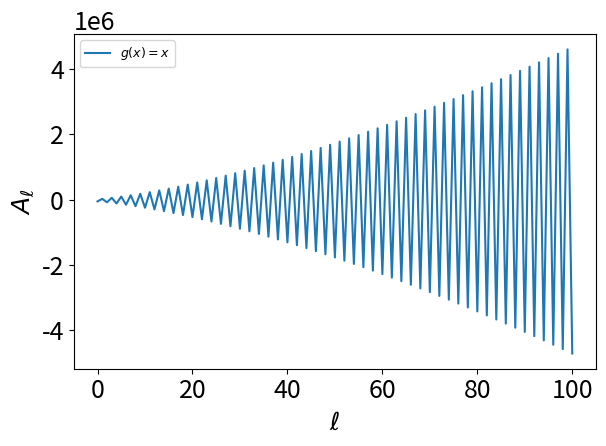

Write the Python code that produced this figure. (Note: this script raises an exception after producing the figure.)
# -*- coding: utf-8 -*-
"""
Created on Fri Apr 16 09:49:48 2021

[redacted]
"""

# -*- coding: utf-8 -*-
"""
Created on Wed Apr 14 19:49:02 2021

[redacted]
"""
import scipy.integrate
import numpy as np
import scipy.special as sp
import matplotlib.pyplot as plt
from matplotlib.ticker import (MultipleLocator, FormatStrFormatter,
                               AutoMinorLocator)

def epsilon(terms):
    """
    The function returns the Sum of n terms of a serie with the epsilon algorithm.
    param 1 S: array of terms of a serie with the size n. 
    return: sum, Sum of the serie.   
    """
    n = len(terms)
    e = np.zeros((n + 1, n + 1))

    for i in range(1, n + 1):
        e[i, 1] = terms[i - 1]

    for i in range(3, n + 2):
        for j in range(3, i + 1):
            e[i - 1, j - 1] = e[i - 2, j - 3] + 1 / (e[i - 1, j - 2] - e[i - 2, j - 2])

    sumation = e[:, 1:n + 1:2]
    return sumation[-1,-1]



def simpson(func, a, b, N):
    """
    Integration by Simpson method
    param 1 func: func is the function to integrate 
    param 2 a: a is the lower boundary of the integral 
    param 3 b: b is the upper boundary of the integral  
    param 4 N: N is the number of slic
    return: I, the integration of the function   
    """
    h = abs(b - a) / N  # Size of the slices 
    x = np.linspace(a, b, N+1) #N+1 points in the interval [a,b]
    y = func(x)
    
    y_odd = y[1:-1:2] #Sum of odd 
    s1 = np.sum(y_odd)
    
    y_even = y[2:-2:2] #Sum of even
    s2 = np.sum(y_even)
    
    I = h/3*(y[0] + y[-1] + s1*4+s2*2) #Area under the curve 
    
    return I 
    
def Hankel_transform(g, p, n, L):
    """
    Parameters
    ----------
    g : The function to transform
    p : The p value in the Fourrier-Bessel space 
    n : The order of the Bessel function of the first kind (Integer)
    L : The number of term for the partial sum (Integer)
    Returns
    -------
    The partial sum L of the Hankel transform of the function g
    """
    zeros = sp.jn_zeros(n, L+2) # array of the L+1 first zeros of bessel order n  
    value = 0.0 #Initialize the value 
    partial_sums = []
    #function to integrate
    def f(x):
        return x*g(x/p)/p**2 * sp.jv(n, x) 
    
    for i in range(L+1):
       #I = simpson(f, zeros[i], zeros[i+1], 10000)
       I = scipy.integrate.quad(f, zeros[i], zeros[i+1])[0]
       value += I
       partial_sums.append(value)
    epsilon_value = epsilon(partial_sums)
    return value, partial_sums, epsilon_value

def f1(x): 
    return x
p = 0.1
n = 4
L = 100

p_value, partial_sums, epsilon_value = Hankel_transform(f1, p, n, L)

x = np.arange(len(partial_sums))
plt.rcParams.update({'font.size': 18})
params = {'legend.fontsize': 9,
          'legend.handlelength': 2}
plt.rcParams.update(params)
plt.plot(partial_sums, label = "$g(x) = x$")
plt.ylabel('$A_\ell$')
plt.xlabel('$\ell$')
plt.tight_layout()
plt.legend()
plt.savefig('figures/Whitout_espilon_x', dpi=600)
plt.show()

def f1(x): 
    return np.cos(x)
p = 0.1
n = 0
L = 1000

p_value, partial_sums, epsilon_value = Hankel_transform(f1, p, n, L)

x = np.arange(len(partial_sums))

plt.rcParams.update({'font.size': 18})
params = {'legend.fontsize': 9,
          'legend.handlelength': 2}
plt.rcParams.update(params)
plt.plot(partial_sums, label = "$g(x) = cos(x)$")
plt.ylabel('$A_\ell$')
plt.xlabel('$\ell$')
plt.tight_layout()
plt.legend()
plt.savefig('figures/Whitout_espilon_cos', dpi=600)
plt.show()






#F = []
#for i in range(1, p+1):
#    F.append(Hankel_transform(f1, i, n, L)[2])

#x = np.arange(1, 51, 1)
#plt.plot(x, F)
#plt.plot(x, -1/x**3)
#plt.show()
